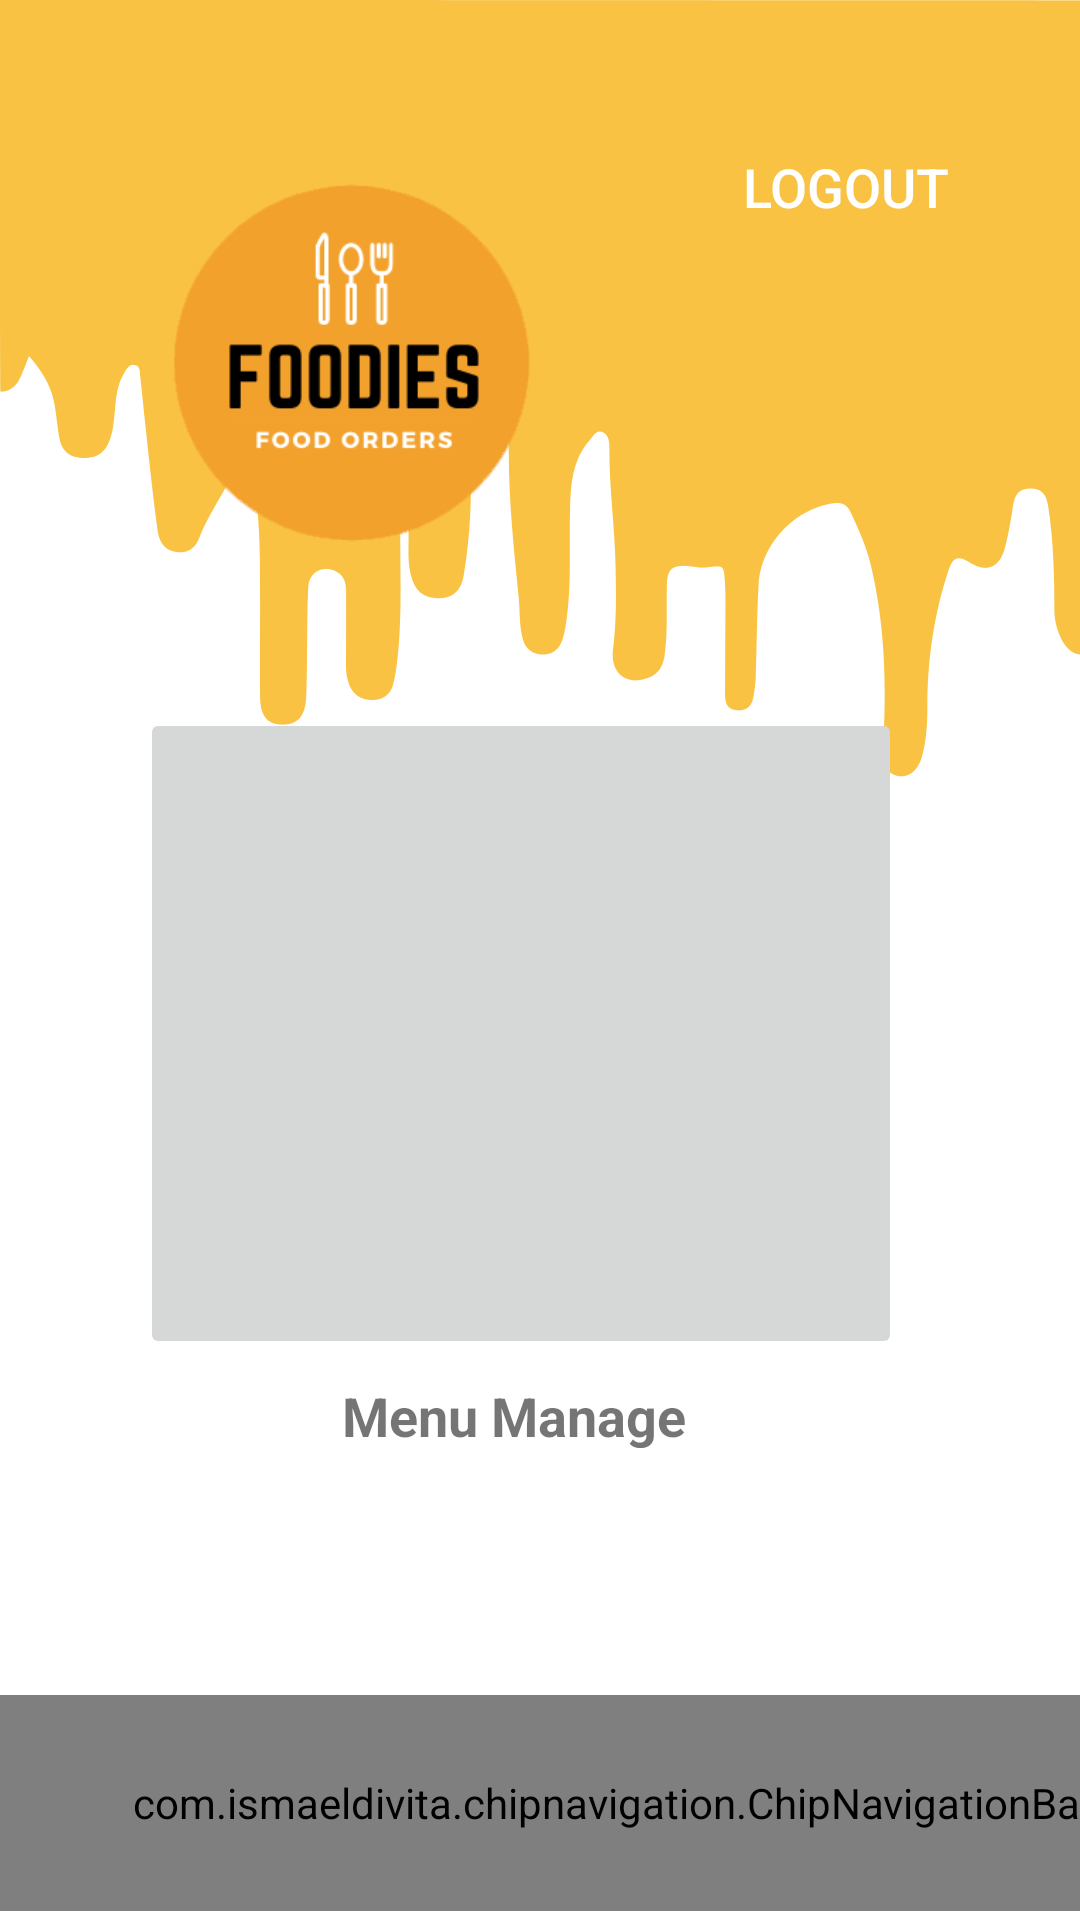

Layout XML and referenced resources for this Android screen:
<!-- AndroidManifest.xml: application theme AppTheme -->
<!-- res/layout/activity_manage.xml -->
<?xml version="1.0" encoding="utf-8"?>
<androidx.constraintlayout.widget.ConstraintLayout xmlns:android="http://schemas.android.com/apk/res/android"
    xmlns:app="http://schemas.android.com/apk/res-auto"
    xmlns:tools="http://schemas.android.com/tools"
    android:layout_width="match_parent"
    android:layout_height="match_parent"
    android:background="@drawable/back1"
    tools:context=".Manage">


    <Button
        android:id="@+id/LogOut"
        android:layout_width="129dp"
        android:layout_height="38dp"
        android:background="@drawable/customebtn"
        android:text="@string/LogOut"
        android:textColor="#FFFFFF"
        android:textSize="18sp"
        app:layout_constraintBottom_toBottomOf="parent"
        app:layout_constraintEnd_toEndOf="parent"
        app:layout_constraintHorizontal_bias="0.943"
        app:layout_constraintStart_toStartOf="parent"
        app:layout_constraintTop_toTopOf="parent"
        app:layout_constraintVertical_bias="0.072" />


    <ImageButton
        android:id="@+id/MenuBtn"
        android:layout_width="254dp"
        android:layout_height="217dp"
        app:layout_constraintBottom_toBottomOf="parent"
        app:layout_constraintEnd_toEndOf="parent"
        app:layout_constraintHorizontal_bias="0.439"
        app:layout_constraintStart_toStartOf="parent"
        app:layout_constraintTop_toTopOf="parent"
        app:layout_constraintVertical_bias="0.558"
        app:srcCompat="@drawable/ic_baseline_menu_book_24" />


    <RelativeLayout
        android:id="@+id/relativeLayout2"
        android:layout_width="409dp"
        android:layout_height="72dp"
        app:layout_constraintBottom_toBottomOf="parent"
        app:layout_constraintEnd_toEndOf="parent"
        app:layout_constraintHorizontal_bias="0.0"
        app:layout_constraintStart_toStartOf="parent"
        app:layout_constraintTop_toTopOf="parent"
        app:layout_constraintVertical_bias="0.995">


        <com.ismaeldivita.chipnavigation.ChipNavigationBar
            android:id="@+id/bottom_nav"
            android:layout_width="match_parent"
            android:layout_height="match_parent"
            android:layout_alignParentBottom="true"
            android:background="@drawable/bottom_nav"
            android:elevation="16dp"
            android:padding="8dp"
            app:cnb_menuResource="@menu/menu_bottom" />

    </RelativeLayout>


    <TextView
        android:id="@+id/title"
        android:layout_width="127dp"
        android:layout_height="23dp"
        android:text="Menu Manage"
        android:textSize="18sp"
        android:textStyle="bold"
        app:layout_constraintBottom_toBottomOf="parent"
        app:layout_constraintEnd_toEndOf="parent"
        app:layout_constraintHorizontal_bias="0.489"
        app:layout_constraintStart_toStartOf="parent"
        app:layout_constraintTop_toTopOf="parent"
        app:layout_constraintVertical_bias="0.745" />

    <ImageView
        android:id="@+id/imageView3"
        android:layout_width="236dp"
        android:layout_height="242dp"
        app:layout_constraintBottom_toBottomOf="parent"
        app:layout_constraintEnd_toEndOf="parent"
        app:layout_constraintHorizontal_bias="0.0"
        app:layout_constraintStart_toStartOf="parent"
        app:layout_constraintTop_toTopOf="parent"
        app:layout_constraintVertical_bias="0.0"
        app:srcCompat="@drawable/logos" />



</androidx.constraintlayout.widget.ConstraintLayout>
<!-- resources referenced by this layout -->
<resources>
  <!-- drawable back1: png bitmap (drawable-hdpi, 142955 bytes) -->
  <!-- drawable bottom_nav (drawable) -->
  <?xml version="1.0" encoding="utf-8"?>
  <shape xmlns:android="http://schemas.android.com/apk/res/android">
  
      <solid android:color="#ffd633"/>
      <corners android:topLeftRadius="24dp"
          android:topRightRadius="24dp"/>
  
  </shape>
  <!-- drawable logos: png bitmap (drawable, 26766 bytes) -->
  <string name="LogOut">LOGOUT</string>
  <style name="AppTheme" parent="Theme.AppCompat.Light.DarkActionBar">
          
          <item name="colorPrimary">@color/colorPrimary</item>
          <item name="colorPrimaryDark">#000</item>
          <item name="colorAccent">@color/colorAccent</item>
          <item name="windowActionBar">false</item>
          <item name="windowNoTitle">true</item>
      </style>
  <color name="colorPrimary">#6200EE</color>
  <color name="colorAccent">#03DAC5</color>
</resources>
